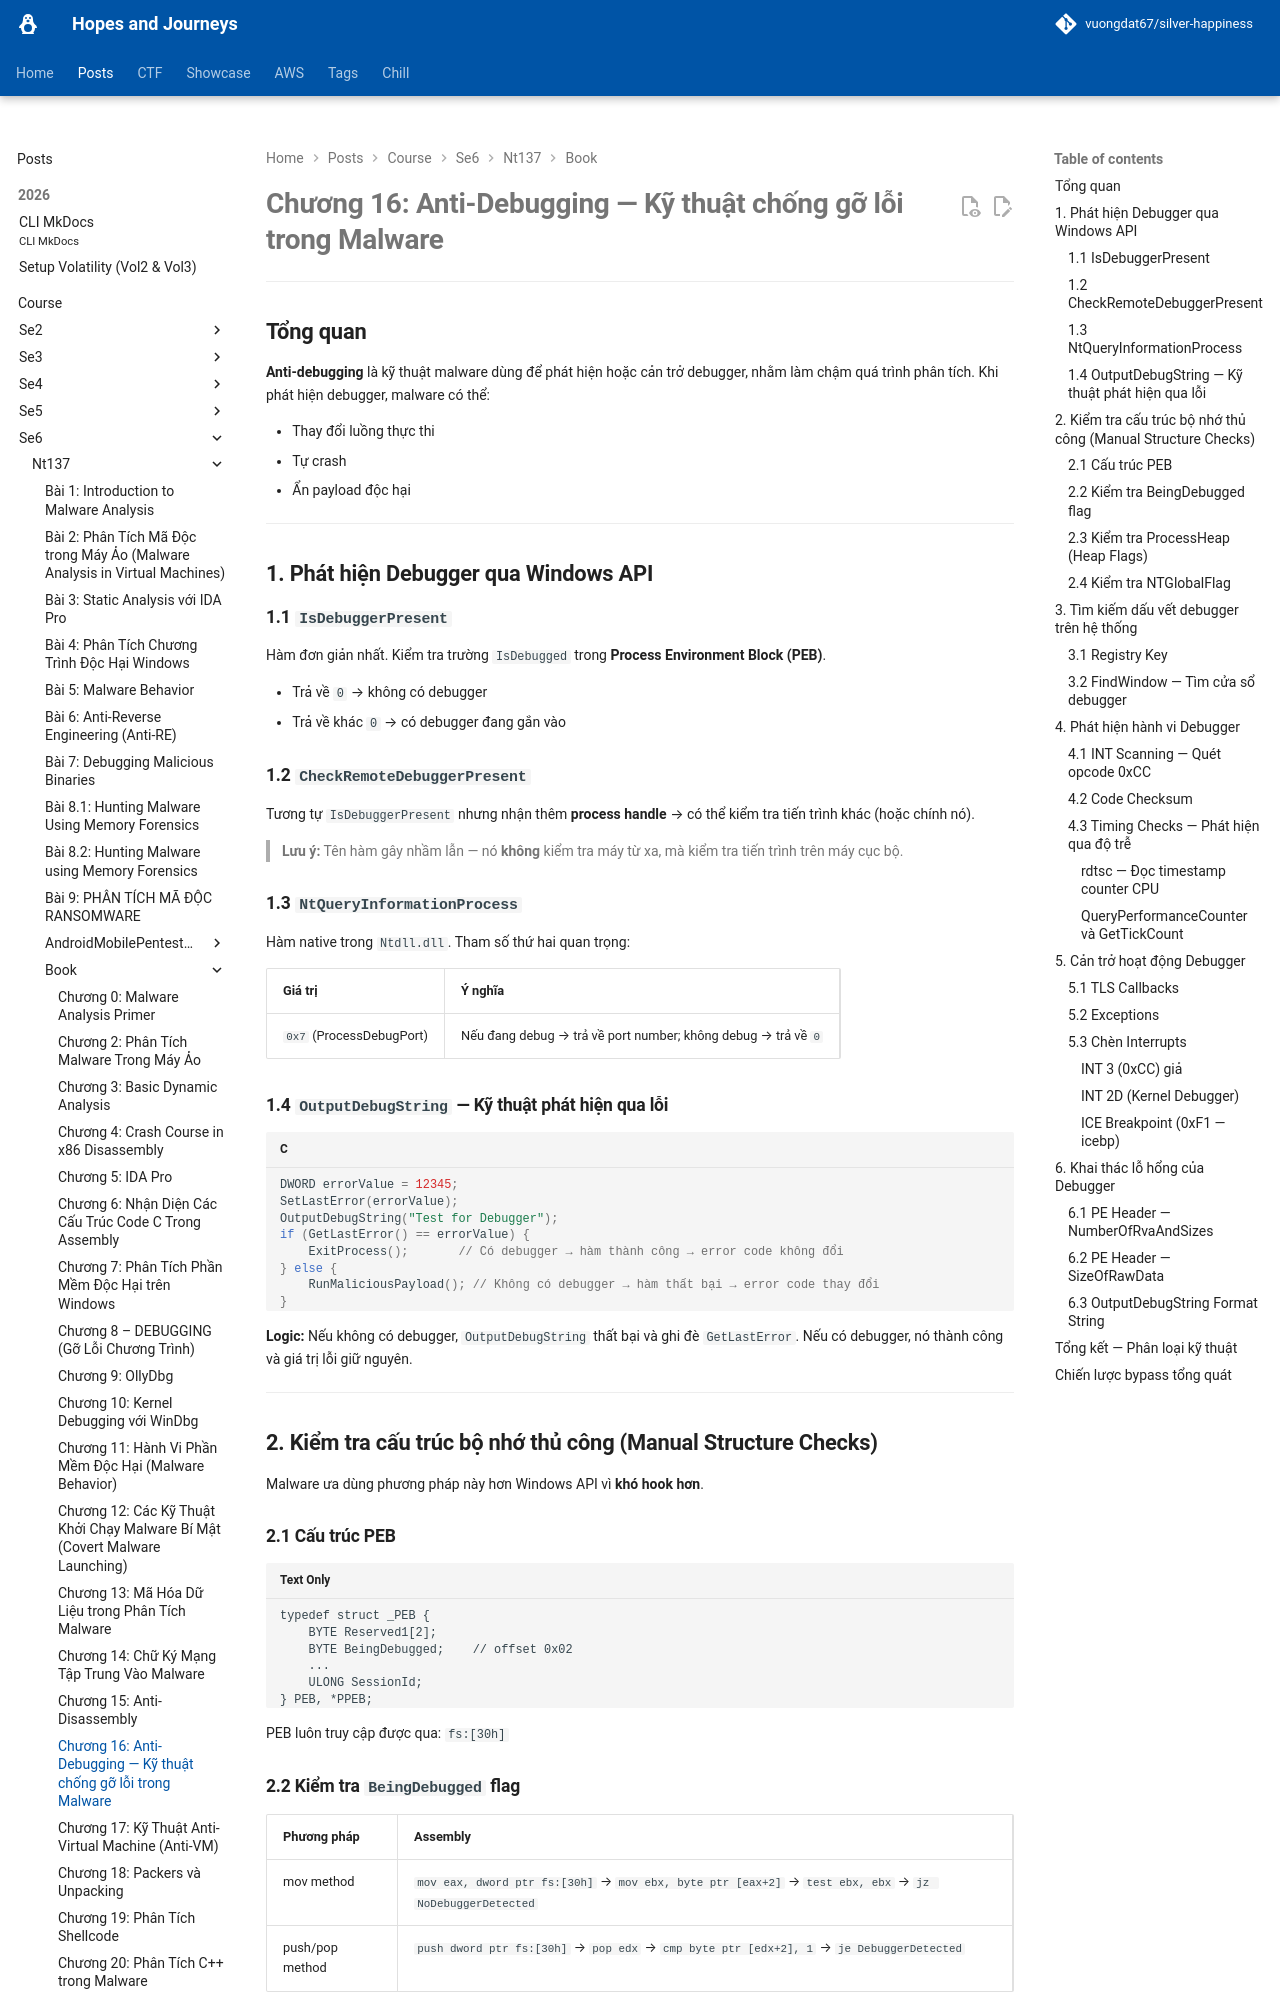

repository: vuongdat67/silver-happiness · page: posts/course/se6/nt137/Book/C16/index.html · generator: mkdocs

# Chương 16: Anti-Debugging — Kỹ thuật chống gỡ lỗi trong Malware

---

## Tổng quan

**Anti-debugging** là kỹ thuật malware dùng để phát hiện hoặc cản trở debugger, nhằm làm chậm quá trình phân tích. Khi phát hiện debugger, malware có thể:

- Thay đổi luồng thực thi
- Tự crash
- Ẩn payload độc hại

---

## 1. Phát hiện Debugger qua Windows API

### 1.1 `IsDebuggerPresent`

Hàm đơn giản nhất. Kiểm tra trường `IsDebugged` trong **Process Environment Block (PEB)**.

- Trả về `0` → không có debugger
- Trả về khác `0` → có debugger đang gắn vào

### 1.2 `CheckRemoteDebuggerPresent`

Tương tự `IsDebuggerPresent` nhưng nhận thêm **process handle** → có thể kiểm tra tiến trình khác (hoặc chính nó).

> **Lưu ý:** Tên hàm gây nhầm lẫn — nó **không** kiểm tra máy từ xa, mà kiểm tra tiến trình trên máy cục bộ.

### 1.3 `NtQueryInformationProcess`

Hàm native trong `Ntdll.dll`. Tham số thứ hai quan trọng:

| Giá trị | Ý nghĩa |
|---|---|
| `0x7` (ProcessDebugPort) | Nếu đang debug → trả về port number; không debug → trả về `0` |

### 1.4 `OutputDebugString` — Kỹ thuật phát hiện qua lỗi

```c
DWORD errorValue = 12345;
SetLastError(errorValue);
OutputDebugString("Test for Debugger");
if (GetLastError() == errorValue) {
    ExitProcess();       // Có debugger → hàm thành công → error code không đổi
} else {
    RunMaliciousPayload(); // Không có debugger → hàm thất bại → error code thay đổi
}
```

**Logic:** Nếu không có debugger, `OutputDebugString` thất bại và ghi đè `GetLastError`. Nếu có debugger, nó thành công và giá trị lỗi giữ nguyên.

---

## 2. Kiểm tra cấu trúc bộ nhớ thủ công (Manual Structure Checks)

Malware ưa dùng phương pháp này hơn Windows API vì **khó hook hơn**.

### 2.1 Cấu trúc PEB

```
typedef struct _PEB {
    BYTE Reserved1[2];
    BYTE BeingDebugged;    // offset 0x02
    ...
    ULONG SessionId;
} PEB, *PPEB;
```

PEB luôn truy cập được qua: `fs:[30h]`

### 2.2 Kiểm tra `BeingDebugged` flag

| Phương pháp | Assembly |
|---|---|
| mov method | `mov eax, dword ptr fs:[30h]` → `mov ebx, byte ptr [eax+2]` → `test ebx, ebx` → `jz NoDebuggerDetected` |
| push/pop method | `push dword ptr fs:[30h]` → `pop edx` → `cmp byte ptr [edx+2], 1` → `je DebuggerDetected` |

**Bypass:**
- Dùng OllyDbg plugin: **Hide Debugger**, **Hidedebug**, **PhantOm**
- Tay sửa `BeingDebugged = 0` trong bộ nhớ
- Sửa Zero Flag ngay trước lệnh `jmp`
